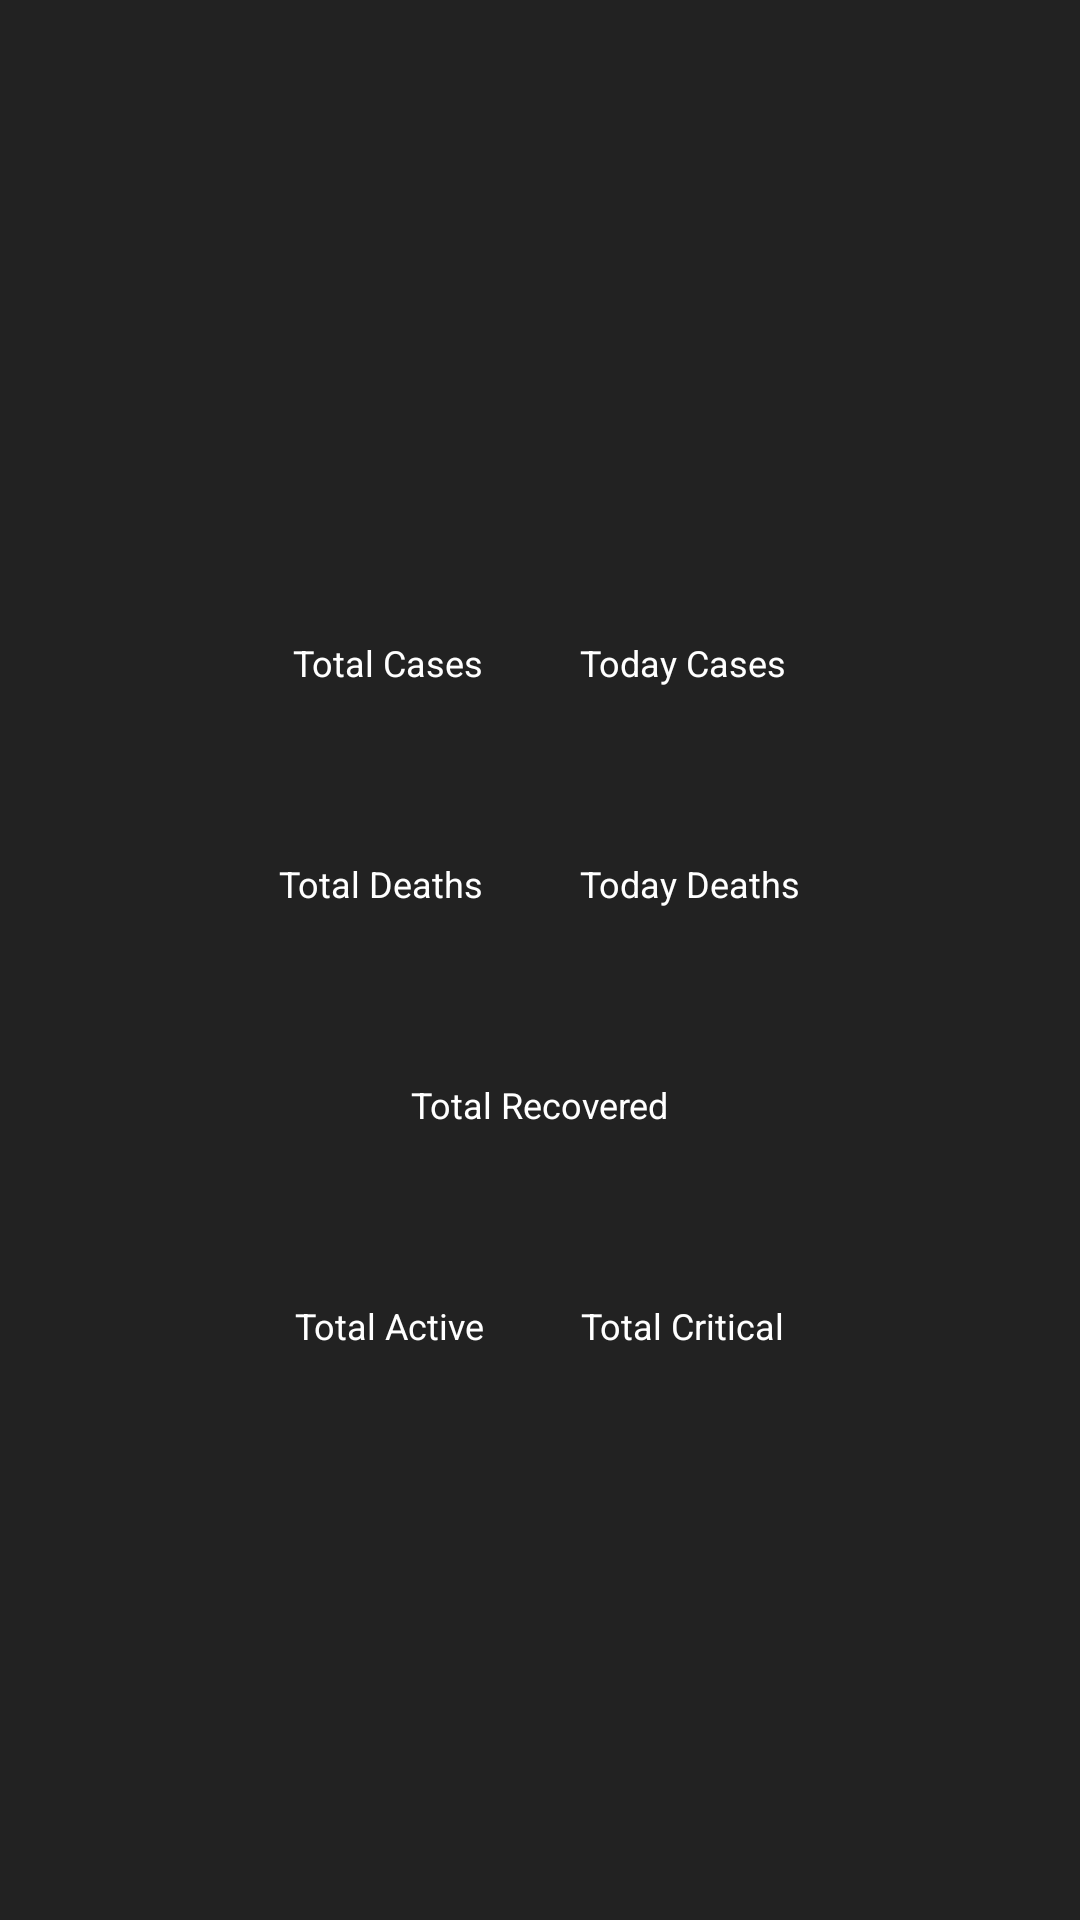

Write the Android layout XML for this screen, with the resource values it uses.
<!-- AndroidManifest.xml: application theme AppTheme -->
<!-- res/layout/activity_covid_country_detail.xml -->
<?xml version="1.0" encoding="utf-8"?>
<RelativeLayout xmlns:android="http://schemas.android.com/apk/res/android"
    xmlns:tools="http://schemas.android.com/tools"
    android:layout_width="match_parent"
    android:layout_height="match_parent"
    android:background="@color/colorPrimary"
    android:gravity="center"
    tools:context=".ui.country.CovidCountryDetail">


    <LinearLayout
        android:id="@+id/linearLayoutCountryName"
        android:layout_width="wrap_content"
        android:layout_height="wrap_content"
        android:layout_centerHorizontal="true">

        <TextView
            android:id="@+id/tvDetailCountryName"
            style="@style/TotalFontStyle"
            android:layout_width="wrap_content"
            android:layout_height="wrap_content"
            android:textColor="#fff"
            tools:text="China" />
    </LinearLayout>

    <LinearLayout
        android:id="@+id/linearLayoutCases"
        android:layout_width="wrap_content"
        android:layout_height="wrap_content"
        android:layout_below="@id/linearLayoutCountryName"
        android:layout_centerInParent="true">

        <LinearLayout
            android:layout_width="wrap_content"
            android:layout_height="wrap_content"
            android:layout_margin="16dp"
            android:orientation="vertical">

            <TextView
                style="@style/LabelFontStyle"
                android:layout_width="wrap_content"
                android:layout_height="wrap_content"
                android:text="Total Cases"
                android:textColor="#fff"
                android:textSize="12sp" />

            <TextView
                android:id="@+id/tvDetailTotalCases"
                style="@style/TotalFontStyle"
                android:layout_width="wrap_content"
                android:layout_height="wrap_content"
                android:layout_marginTop="-10dp"
                android:textColor="@color/colorTotalConfirmed"
                android:textSize="26sp"
                tools:text="80282" />
        </LinearLayout>

        <LinearLayout
            android:layout_width="wrap_content"
            android:layout_height="wrap_content"
            android:layout_margin="16dp"
            android:orientation="vertical">

            <TextView
                style="@style/LabelFontStyle"
                android:layout_width="wrap_content"
                android:layout_height="wrap_content"
                android:text="Today Cases"
                android:textColor="#fff"
                android:textSize="12sp" />

            <TextView
                android:id="@+id/tvDetailTodayCases"
                style="@style/TotalFontStyle"
                android:layout_width="wrap_content"
                android:layout_height="wrap_content"
                android:layout_marginTop="-10dp"
                android:textColor="@color/colorTotalConfirmed"
                android:textSize="26sp"
                tools:text="45" />
        </LinearLayout>

    </LinearLayout>

    <LinearLayout
        android:id="@+id/linearLayoutDeaths"
        android:layout_width="wrap_content"
        android:layout_height="wrap_content"
        android:layout_below="@id/linearLayoutCases"
        android:layout_centerInParent="true">

        <LinearLayout
            android:layout_width="wrap_content"
            android:layout_height="wrap_content"
            android:layout_margin="16dp"
            android:orientation="vertical">

            <TextView
                style="@style/LabelFontStyle"
                android:layout_width="wrap_content"
                android:layout_height="wrap_content"
                android:text="Total Deaths"
                android:textColor="#fff"
                android:textSize="12sp" />

            <TextView
                android:id="@+id/tvDetailTotalDeaths"
                style="@style/TotalFontStyle"
                android:layout_width="wrap_content"
                android:layout_height="wrap_content"
                android:layout_marginTop="-10dp"
                android:textColor="@color/colorTotalDeaths"
                android:textSize="26sp"
                tools:text="3245" />
        </LinearLayout>

        <LinearLayout
            android:layout_width="wrap_content"
            android:layout_height="wrap_content"
            android:layout_margin="16dp"
            android:orientation="vertical">

            <TextView
                style="@style/LabelFontStyle"
                android:layout_width="wrap_content"
                android:layout_height="wrap_content"
                android:text="Today Deaths"
                android:textColor="#fff"
                android:textSize="12sp" />

            <TextView
                android:id="@+id/tvDetailTodayDeaths"
                style="@style/TotalFontStyle"
                android:layout_width="wrap_content"
                android:layout_height="wrap_content"
                android:layout_marginTop="-10dp"
                android:textColor="@color/colorTotalDeaths"
                android:textSize="26sp"
                tools:text="4" />
        </LinearLayout>

    </LinearLayout>

    <LinearLayout
        android:id="@+id/linearLayoutRecovered"
        android:layout_width="wrap_content"
        android:layout_height="wrap_content"
        android:layout_below="@id/linearLayoutDeaths"
        android:layout_centerInParent="true">

        <LinearLayout
            android:layout_width="wrap_content"
            android:layout_height="wrap_content"
            android:layout_margin="16dp"
            android:orientation="vertical">

            <TextView
                style="@style/LabelFontStyle"
                android:layout_width="wrap_content"
                android:layout_height="wrap_content"
                android:text="Total Recovered"
                android:textColor="#fff"
                android:textSize="12sp" />

            <TextView
                android:id="@+id/tvDetailTotalRecovered"
                style="@style/TotalFontStyle"
                android:layout_width="wrap_content"
                android:layout_height="wrap_content"
                android:layout_marginTop="-10dp"
                android:textColor="@color/colorTotalRecovered"
                android:textSize="26sp"
                tools:text="80282" />
        </LinearLayout>


    </LinearLayout>

    <LinearLayout
        android:layout_width="wrap_content"
        android:layout_height="wrap_content"
        android:layout_below="@id/linearLayoutRecovered"
        android:layout_centerInParent="true">

        <LinearLayout
            android:layout_width="wrap_content"
            android:layout_height="wrap_content"
            android:layout_margin="16dp"
            android:orientation="vertical">

            <TextView
                style="@style/LabelFontStyle"
                android:layout_width="wrap_content"
                android:layout_height="wrap_content"
                android:text="Total Active"
                android:textColor="#fff"
                android:textSize="12sp" />

            <TextView
                android:id="@+id/tvDetailTotalActive"
                style="@style/TotalFontStyle"
                android:layout_width="wrap_content"
                android:layout_height="wrap_content"
                android:layout_marginTop="-10dp"
                android:textColor="@color/colorTotalConfirmed"
                android:textSize="26sp"
                tools:text="3245" />
        </LinearLayout>

        <LinearLayout
            android:layout_width="wrap_content"
            android:layout_height="wrap_content"
            android:layout_margin="16dp"
            android:orientation="vertical">

            <TextView
                style="@style/LabelFontStyle"
                android:layout_width="wrap_content"
                android:layout_height="wrap_content"
                android:text="Total Critical"
                android:textColor="#fff"
                android:textSize="12sp" />

            <TextView
                android:id="@+id/tvDetailTotalCritical"
                style="@style/TotalFontStyle"
                android:layout_width="wrap_content"
                android:layout_height="wrap_content"
                android:layout_marginTop="-10dp"
                android:textColor="@color/colorTotalConfirmed"
                android:textSize="26sp"
                tools:text="3" />
        </LinearLayout>

    </LinearLayout>


</RelativeLayout>
<!-- resources referenced by this layout -->
<resources>
  <color name="colorPrimary">#222222</color>
  <color name="colorTotalConfirmed">#e60000</color>
  <color name="colorTotalDeaths">#999999</color>
  <color name="colorTotalRecovered">#7bb974</color>
  <style name="LabelFontStyle">
          <item name="fontFamily">@font/poppins</item>
          <item name="android:textSize">14sp</item>
      </style>
  <style name="TotalFontStyle">
          <item name="fontFamily">@font/poppins_bold</item>
          <item name="android:textSize">36sp</item>
      </style>
  <style name="AppTheme" parent="Theme.AppCompat.Light.NoActionBar">
          
          <item name="colorPrimary">@color/colorPrimary</item>
          <item name="colorPrimaryDark">@color/colorPrimaryDark</item>
          <item name="colorAccent">@color/colorAccent</item>
      </style>
  <color name="colorPrimaryDark">#002d72</color>
  <color name="colorAccent">#03DAC5</color>
</resources>
